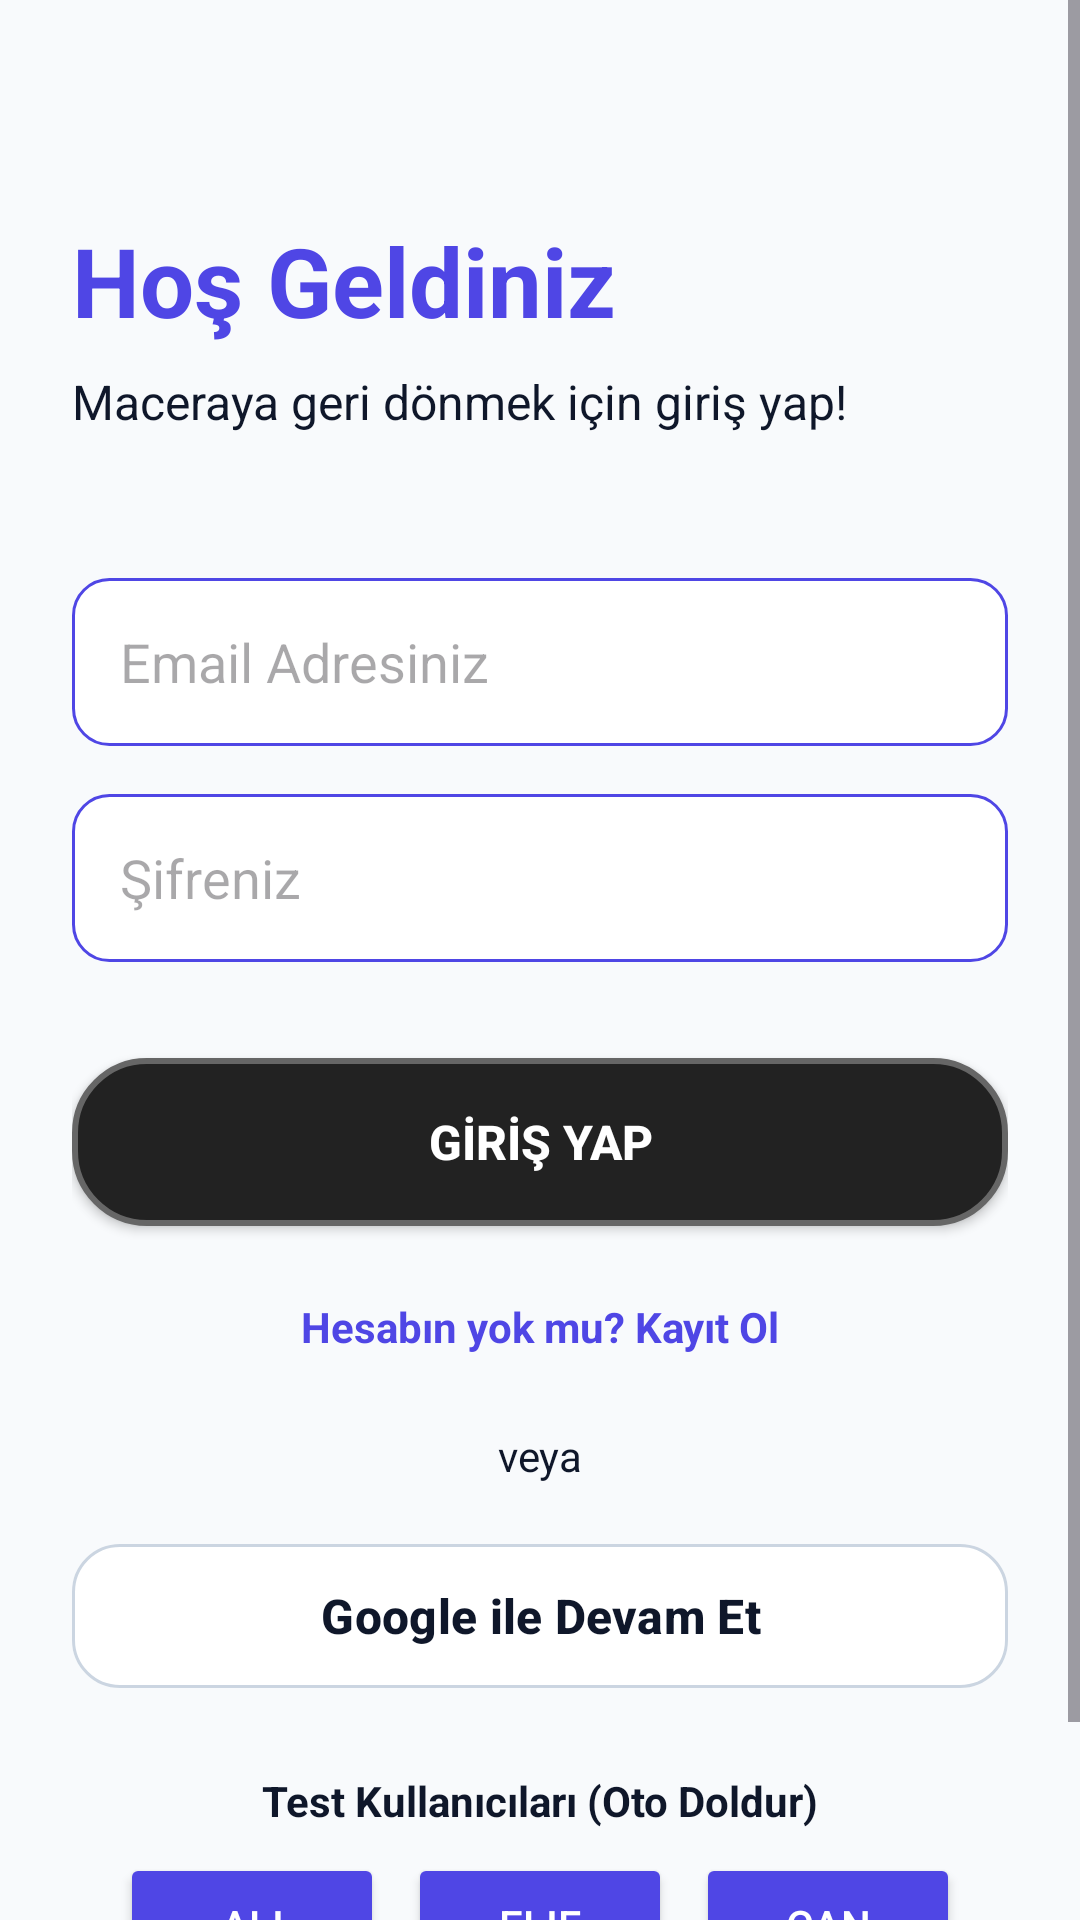

The Android layout XML behind this screen, and the referenced resources:
<!-- AndroidManifest.xml: application theme Theme.HobbitHero -->
<!-- res/layout/fragment_login.xml -->
<?xml version="1.0" encoding="utf-8"?>
<ScrollView xmlns:android="http://schemas.android.com/apk/res/android"
    xmlns:app="http://schemas.android.com/apk/res-auto"
    android:layout_width="match_parent"
    android:layout_height="match_parent"
    android:background="?android:attr/colorBackground"
    android:fitsSystemWindows="true"
    android:fillViewport="true">

    <androidx.constraintlayout.widget.ConstraintLayout
        android:layout_width="match_parent"
        android:layout_height="wrap_content"
        android:padding="24dp">

        <TextView
            android:id="@+id/tvLoginTitle"
            android:layout_width="wrap_content"
            android:layout_height="wrap_content"
            android:layout_marginTop="48dp"
            android:text="Hoş Geldiniz"
            android:textColor="?attr/colorPrimary"
            android:textSize="32sp"
            android:textStyle="bold"
            app:layout_constraintStart_toStartOf="parent"
            app:layout_constraintTop_toTopOf="parent" />

        <TextView
            android:id="@+id/tvLoginSubtitle"
            android:layout_width="wrap_content"
            android:layout_height="wrap_content"
            android:layout_marginTop="8dp"
            android:text="Maceraya geri dönmek için giriş yap!"
            android:textColor="?attr/colorOnBackground"
            android:textSize="16sp"
            app:layout_constraintStart_toStartOf="parent"
            app:layout_constraintTop_toBottomOf="@+id/tvLoginTitle" />

        <EditText
            android:id="@+id/etLoginEmail"
            android:layout_width="0dp"
            android:layout_height="56dp"
            android:layout_marginTop="48dp"
            android:background="@drawable/bg_rounded_input"
            android:hint="Email Adresiniz"
            android:inputType="textEmailAddress"
            android:paddingHorizontal="16dp"
            app:layout_constraintEnd_toEndOf="parent"
            app:layout_constraintStart_toStartOf="parent"
            app:layout_constraintTop_toBottomOf="@+id/tvLoginSubtitle" />

        <EditText
            android:id="@+id/etLoginPassword"
            android:layout_width="0dp"
            android:layout_height="56dp"
            android:layout_marginTop="16dp"
            android:background="@drawable/bg_rounded_input"
            android:hint="Şifreniz"
            android:inputType="textPassword"
            android:paddingHorizontal="16dp"
            app:layout_constraintEnd_toEndOf="parent"
            app:layout_constraintStart_toStartOf="parent"
            app:layout_constraintTop_toBottomOf="@+id/etLoginEmail" />

        <Button
            android:id="@+id/btnLogin"
            android:layout_width="0dp"
            android:layout_height="56dp"
            android:layout_marginTop="32dp"
            android:background="@drawable/bg_button_primary"
            android:text="GİRİŞ YAP"
            android:textColor="@android:color/white"
            android:textSize="16sp"
            android:textStyle="bold"
            app:backgroundTint="@null"
            app:layout_constraintEnd_toEndOf="parent"
            app:layout_constraintStart_toStartOf="parent"
            app:layout_constraintTop_toBottomOf="@+id/etLoginPassword" />

        <TextView
            android:id="@+id/tvGoToRegister"
            android:layout_width="wrap_content"
            android:layout_height="wrap_content"
            android:layout_marginTop="24dp"
            android:text="Hesabın yok mu? Kayıt Ol"
            android:textColor="?attr/colorPrimary"
            android:textSize="14sp"
            android:textStyle="bold"
            app:layout_constraintEnd_toEndOf="parent"
            app:layout_constraintStart_toStartOf="parent"
            app:layout_constraintTop_toBottomOf="@+id/btnLogin" />

        <TextView
            android:id="@+id/tvOrSeparator"
            android:layout_width="wrap_content"
            android:layout_height="wrap_content"
            android:layout_marginTop="24dp"
            android:text="veya"
            android:textColor="?attr/colorOnSurface"
            app:layout_constraintEnd_toEndOf="parent"
            app:layout_constraintStart_toStartOf="parent"
            app:layout_constraintTop_toBottomOf="@+id/tvGoToRegister" />

        <com.google.android.material.button.MaterialButton
            android:id="@+id/btnGoogleSignIn"
            android:layout_width="0dp"
            android:layout_height="56dp"
            android:layout_marginTop="16dp"
            android:text="Google ile Devam Et"
            android:textColor="?attr/colorOnSurface"
            android:textSize="16sp"
            android:textStyle="bold"
            app:backgroundTint="?attr/colorSurface"
            app:strokeColor="#CBD5E1"
            app:strokeWidth="1dp"
            app:cornerRadius="16dp"
            app:layout_constraintEnd_toEndOf="parent"
            app:layout_constraintStart_toStartOf="parent"
            app:layout_constraintTop_toBottomOf="@+id/tvOrSeparator" />

        
        <TextView
            android:id="@+id/tvDemoUsersTitle"
            android:layout_width="wrap_content"
            android:layout_height="wrap_content"
            android:layout_marginTop="24dp"
            android:text="Test Kullanıcıları (Oto Doldur)"
            android:textColor="?attr/colorOnSurface"
            android:textStyle="bold"
            app:layout_constraintEnd_toEndOf="parent"
            app:layout_constraintStart_toStartOf="parent"
            app:layout_constraintTop_toBottomOf="@+id/btnGoogleSignIn" />

        <LinearLayout
            android:id="@+id/llDemoUsers"
            android:layout_width="match_parent"
            android:layout_height="wrap_content"
            android:layout_marginTop="8dp"
            android:layout_marginBottom="24dp"
            android:orientation="horizontal"
            android:gravity="center"
            app:layout_constraintTop_toBottomOf="@+id/tvDemoUsersTitle"
            app:layout_constraintBottom_toBottomOf="parent">

            <Button
                android:id="@+id/btnDemoAli"
                android:layout_width="wrap_content"
                android:layout_height="wrap_content"
                android:layout_marginEnd="8dp"
                android:text="Ali"
                android:backgroundTint="?attr/colorPrimaryVariant"
                android:textColor="@android:color/white"/>

            <Button
                android:id="@+id/btnDemoElif"
                android:layout_width="wrap_content"
                android:layout_height="wrap_content"
                android:layout_marginEnd="8dp"
                android:text="Elif"
                android:backgroundTint="?attr/colorPrimaryVariant"
                android:textColor="@android:color/white"/>

            <Button
                android:id="@+id/btnDemoCan"
                android:layout_width="wrap_content"
                android:layout_height="wrap_content"
                android:text="Can"
                android:backgroundTint="?attr/colorPrimaryVariant"
                android:textColor="@android:color/white"/>
        </LinearLayout>

    </androidx.constraintlayout.widget.ConstraintLayout>
</ScrollView>
<!-- resources referenced by this layout -->
<resources>
  <!-- drawable bg_button_primary (drawable) -->
  <?xml version="1.0" encoding="utf-8"?>
  <shape xmlns:android="http://schemas.android.com/apk/res/android">
      <solid android:color="#222222" />
      <corners android:radius="24dp" />
      <stroke android:color="#666666" android:width="2dp" />
  </shape>
  <!-- drawable bg_rounded_input (drawable) -->
  <?xml version="1.0" encoding="utf-8"?>
  <shape xmlns:android="http://schemas.android.com/apk/res/android">
      <solid android:color="?attr/colorSurface" />
      <corners android:radius="12dp" />
      <stroke
          android:width="1dp"
          android:color="?attr/colorPrimary" />
  </shape>
  <style name="Theme.HobbitHero" parent="Base.Theme.HobbitHero" />
  <style name="Base.Theme.HobbitHero" parent="Theme.Material3.DayNight.NoActionBar">
          
          <item name="colorPrimary">@color/md_theme_light_primary</item>
          <item name="colorOnPrimary">@color/md_theme_light_onPrimary</item>
          <item name="colorPrimaryContainer">@color/md_theme_light_primaryContainer</item>
          <item name="colorOnPrimaryContainer">@color/md_theme_light_onPrimaryContainer</item>
          <item name="colorSecondary">@color/md_theme_light_secondary</item>
          <item name="colorOnSecondary">@color/md_theme_light_onSecondary</item>
          <item name="android:colorBackground">@color/md_theme_light_background</item>
          <item name="colorOnBackground">@color/md_theme_light_onBackground</item>
          <item name="colorSurface">@color/md_theme_light_surface</item>
          <item name="colorOnSurface">@color/md_theme_light_onSurface</item>
          <item name="colorError">@color/md_theme_light_error</item>
      </style>
  <color name="md_theme_light_primary">#4F46E5</color>
  <color name="md_theme_light_onPrimary">#FFFFFF</color>
  <color name="md_theme_light_primaryContainer">#E0E7FF</color>
  <color name="md_theme_light_onPrimaryContainer">#3730A3</color>
  <color name="md_theme_light_secondary">#34D399</color>
  <color name="md_theme_light_onSecondary">#FFFFFF</color>
  <color name="md_theme_light_background">#F8FAFC</color>
  <color name="md_theme_light_onBackground">#0F172A</color>
  <color name="md_theme_light_surface">#FFFFFF</color>
  <color name="md_theme_light_onSurface">#0F172A</color>
  <color name="md_theme_light_error">#F87171</color>
</resources>
